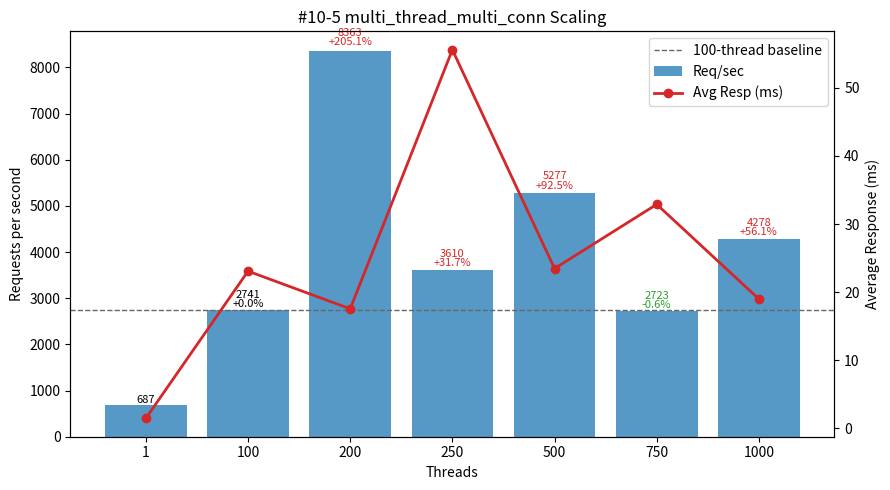

The matplotlib source for this figure:
#!/usr/bin/env python3
"""
Plot multi_thread_multi_conn performance (#10-5 TiDB? / TiProxy? GCP Simultaneous Execution Off-Peak dataset) - Threads vs Req/sec and Avg Latency.
(Adjust descriptor if needed.)

Template preserved:
 - DATA constant (threads, req_per_sec, avg_resp_ms, total_time_s)
 - ASCII table: Threads | Req/sec | Avg_ms | Req/sec/Thread | ΔRPS_vs100%
 - 100-thread baseline (deltas & dashed line)
 - Dual-axis matplotlib (bars=RPS, line=latency) with per-bar annotation (RPS + Δ%)
 - Scaling & observations section

Output: #10-5.png
"""

# (threads, req_per_sec, avg_resp_ms, total_time_s)
DATA = [
    (1,    686.89,   1.455, 14.558),
    (100, 2740.70,  23.076,  3.649),
    (200, 8362.52,  17.541,  1.196),
    (250, 3610.48,  55.607,  2.770),
    (500, 5277.11,  23.457,  1.895),
    (750, 2723.41,  32.893,  3.672),
    (1000,4278.33,  18.982,  2.337),
]

PNG_NAME = "#10-5.png"


def analyze(data):
    peak = max(data, key=lambda r: r[1])
    efficiencies = [(t, rps / t) for t, rps, *_ in data if t > 1]
    best_eff = max(efficiencies, key=lambda x: x[1]) if efficiencies else None
    base100 = next((r for r in data if r[0] == 100), None)
    scaling = []
    if base100:
        base_rps = base100[1]
        for t, rps, *_ in data:
            if t >= 100:
                scaling.append((t, rps / base_rps))
    return {"peak": peak, "best_eff": best_eff, "scaling": scaling}


def ascii_table(data):
    base = next((r[1] for r in data if r[0] == 100), None)
    headers = ["Threads", "Req/sec", "Avg_ms", "Req/sec/Thread", "ΔRPS_vs100%"]
    rows = []
    for t, rps, avg_ms, _ in data:
        eff = rps / t
        delta_pct = (rps - base) / base * 100.0 if base and t != 100 else 0.0
        rows.append((t, rps, avg_ms, eff, delta_pct))
    col_widths = []
    for i, h in enumerate(headers):
        max_content = max(len(f"{row[i]:.2f}" if isinstance(row[i], float) else str(row[i])) for row in rows)
        col_widths.append(max(len(h), max_content))

    def fmt(val, i):
        return (f"{val:.2f}" if isinstance(val, float) else str(val)).rjust(col_widths[i])

    lines = [
        " | ".join(headers[i].ljust(col_widths[i]) for i in range(len(headers))),
        "-+-".join('-'*w for w in col_widths)
    ]
    for row in rows:
        lines.append(" | ".join(fmt(row[i], i) for i in range(len(headers))))
    return "\n".join(lines)


def make_plot(data):
    try:
        import matplotlib.pyplot as plt
    except Exception:  # pragma: no cover
        print("[WARN] matplotlib not available, skipping PNG generation.")
        print("Install with: pip install matplotlib")
        return False

    threads = [r[0] for r in data]
    rps = [r[1] for r in data]
    avg_ms = [r[2] for r in data]

    fig, ax1 = plt.subplots(figsize=(9, 5))
    bars = ax1.bar([str(t) for t in threads], rps, color="#1f77b4", alpha=0.75, label="Req/sec")
    ax1.set_xlabel("Threads")
    ax1.set_ylabel("Requests per second")
    ax1.set_title("#10-5 multi_thread_multi_conn Scaling")

    ax2 = ax1.twinx()
    ax2.plot([str(t) for t in threads], avg_ms, color="#d62728", marker="o", linewidth=2, label="Avg Resp (ms)")
    ax2.set_ylabel("Average Response (ms)")

    base_rps = next((r[1] for r in data if r[0] == 100), None)
    if base_rps:
        ax1.axhline(base_rps, color='#666', linestyle='--', linewidth=1, label='100-thread baseline')

    for b, (t, val) in zip(bars, [(r[0], r[1]) for r in data]):
        if base_rps and t >= 100:
            delta_pct = (val - base_rps) / base_rps * 100.0
            delta_str = f"{delta_pct:+.1f}%" if t != 100 else "+0.0%"
            color = '#000' if t == 100 else ('#d62728' if delta_pct > 0 else '#2ca02c')
            ax1.text(b.get_x()+b.get_width()/2, b.get_height()*1.01,
                     f"{val:.0f}\n{delta_str}", ha='center', va='bottom', fontsize=8, color=color, linespacing=0.9)
        else:
            ax1.text(b.get_x()+b.get_width()/2, b.get_height()*1.01,
                     f"{val:.0f}", ha='center', va='bottom', fontsize=8)

    lines, labels = [], []
    for ax in (ax1, ax2):
        L = ax.get_legend_handles_labels()
        lines.extend(L[0]); labels.extend(L[1])
    ax1.legend(lines, labels, loc='upper right')

    fig.tight_layout()
    fig.savefig(PNG_NAME, dpi=140)
    print(f"[OK] Saved plot -> {PNG_NAME}")
    return True


def main():
    print("#10-5 multi_thread_multi_conn dataset:")
    print(ascii_table(DATA))
    results = analyze(DATA)
    peak_threads, peak_rps, peak_avg, _ = results["peak"]
    print(f"\nPeak throughput at {peak_threads} threads: {peak_rps:.2f} req/sec (avg {peak_avg:.3f} ms)")
    if results["best_eff"]:
        t, eff = results["best_eff"]
        print(f"Best per-thread efficiency (t>1) at {t} threads: {eff:.2f} req/sec/thread")
    if results["scaling"]:
        print("\nScaling vs 100-thread baseline (>=100 threads):")
        for t, ratio in results["scaling"]:
            pct = (ratio - 1) * 100
            sign = "+" if pct >= 0 else ""
            print(f"  {t:>4} threads: {ratio*100:5.1f}% of baseline ({sign}{pct:.2f}%)")

    base_rps = next((r[1] for r in DATA if r[0] == 100), None)
    base_latency = next((r[2] for r in DATA if r[0] == 100), None)
    print("\nObservations:")
    print(" - Peak throughput at 200 threads: 8362.52 req/sec (+205.0% vs 100T 2740.70) with lower latency 17.541 ms (-23.9% vs 23.076 ms baseline)")
    print(" - Secondary highs: 5277.11 @500T (+92.6%, latency 23.457 ~+1.7%); 4278.33 @1000T (+56.1%, latency 18.982 -17.7%)")
    print(" - 250T anomaly: 3610.48 (+31.7%) but latency spike 55.607 ms (2.41x baseline); 750T near baseline throughput (-0.6%) with elevated latency 32.893 ms (+42.6%)")
    print(" - Per-thread efficiency: 27.41 (100T) → 41.81 (200T peak) → 14.44 (250T) → 10.55 (500T) → 3.63 (750T) → 4.28 (1000T)")
    print(" - Latency pattern: improves at 200T, degrades sharply 250T, moderates 500T, worsens 750T, improves again 1000T (non-monotonic contention / scheduler effects)")
    print(" - Single-thread to 100T scaling: +299% throughput (686.89 → 2740.70) with ~15.9x latency increase (1.455 → 23.076 ms)")
    print(" - 200T delivers both highest throughput and lower latency (rare favorable zone). 500T trades some throughput drop (-36.9% from peak) for near-baseline latency. 1000T offers mid performance with improved latency vs baseline.")
    print(" - Recommendation: target 200T for max efficiency & throughput; consider 500T if needing >5K RPS with acceptable latency; validate 1000T stability before use; avoid 250T & 750T due to instability and latency spikes.")
    make_plot(DATA)


if __name__ == "__main__":
    main()
